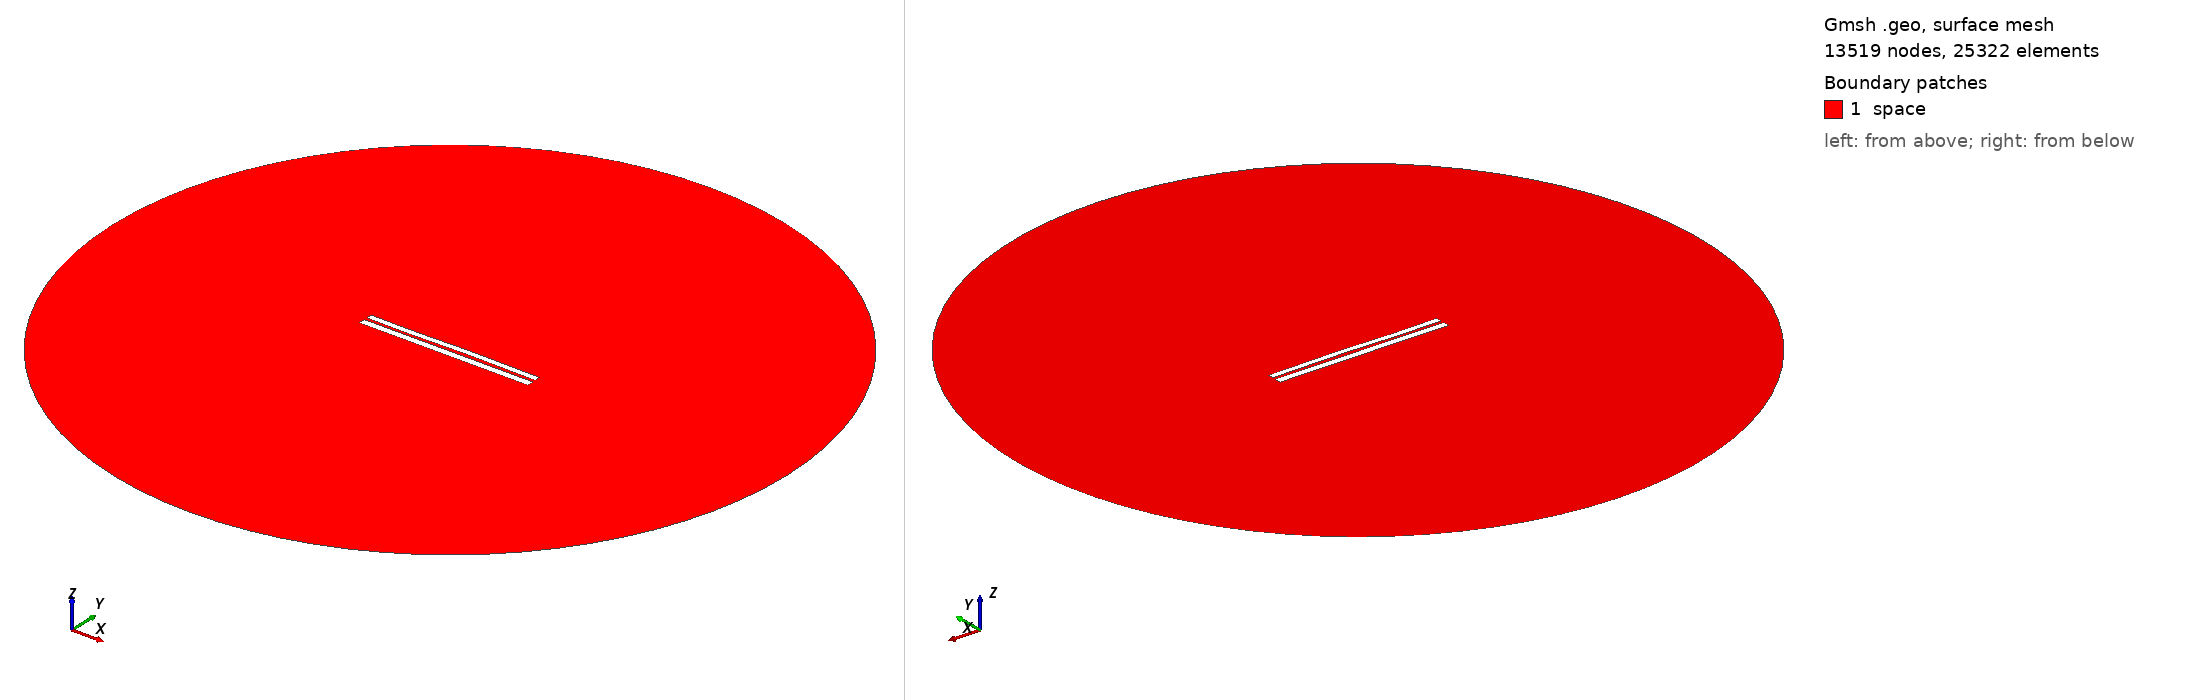

Gmsh geometry script, surface-meshed: 13519 nodes, 25322 surface elements. Boundary patches (legend numbers): 1 space. Left view from above one corner, right view from below the opposite corner. Legend entries are the model's physical surfaces. The drawing asked Gmsh for element sizes between 1% and 20% of the model's largest extent; the script's own settings can give other sizes.

=== 6702.geo (drawn) ===
//---------------------------------------
// Geometry kernel
//---------------------------------------

SetFactory("OpenCASCADE");



//---------------------------------------
// Parameters of the geometry
//---------------------------------------

// Overetch of the upper plate
overetch = 0.25;

// Distance between the plates
distance = 1.5;

// Discretization over the x axis (for the deformation)
nx = 50; 

// Length of the plate
L = 100 - overetch; 

// Number of modes
n = 4; 

// 1st mode coefficient
coeff(1) = 0.07499999999999998;
beta(1) = 0.596864 * 3.1415926535 / L;

// 2nd mode coefficient
coeff(2) = 0.07499999999999998;
beta(2) = 1.49418 * 3.1415926535 / L;

// 3rd mode coefficient
coeff(3) = -0.15;
beta(3) = 2.50025 * 3.1415926535 / L;

// 4th mode coefficient
coeff(4) = -0.075;
beta(4) = 3.49999 * 3.1415926535 / L;



//---------------------------------------
// Upper plate (deformed rectangle)
//---------------------------------------

// Coordiantes of the upper plate
xmin = -50;
xmax = 50 - overetch;

// Height of the upper plate
yheight = 4 - 2 * overetch;

// Indexes of the points
UpperID[] = {};
LowerID[] = {};
LeftID[] = {};
RightID[] = {};

// Point index
p = 1;

// Horizontal edges
For i In {1:nx}
    x = xmin + (i-1)*(xmax - xmin)/(nx-1);

    y_bottom = distance / 2 + overetch;
    For j In {1:n}
        C = (Cosh(beta(j)*L) + Cos(beta(j)*L)) / (Sinh(beta(j)*L) + Sin(beta(j)*L));
        y_bottom  = y_bottom + coeff(j) * (Cosh(beta(j)*(x+50)) - Cos(beta(j)*(x+50)) - C * (Sinh(beta(j)*(x+50)) - Sin(beta(j)*(x+50))));
    EndFor

    y_top = y_bottom + yheight;

    Point(p) = {x, y_top, 0, 1.0};
    UpperID[i] = p;
    p = p + 1;

    Point(p) = {x, y_bottom, 0, 1.0};
    LowerID[i] = p;
    p = p + 1;
EndFor

// Create point lists
UpperPts[] = {}; LowerPts[] = {};
For i In {1:nx}
  UpperPts[] += {UpperID[i]};
  LowerPts[] += {LowerID[i]};
EndFor

// Build splines
Spline(1) = {UpperPts[]};
Spline(2) = {LowerPts[]};
Line(3) = {LowerPts[nx-1], UpperPts[nx-1]};
Line(4) = {LowerPts[0], UpperPts[0]};

// Build the plane surface
Curve Loop(1) = {2, 3, -1, -4};
Plane Surface(1) = {1};



//---------------------------------------
// Lower plate (rectangle)
//---------------------------------------

// Vertices
Point(1001) = {-50, -1, 0, 1.0};
Point(1002) = { 50, -1, 0, 1.0};
Point(1003) = { 50,  -5, 0, 1.0};
Point(1004) = {-50,  -5, 0, 1.0};

// Edges
Line(5) = {1001, 1002};
Line(6) = {1002, 1003};
Line(7) = {1003, 1004};
Line(8) = {1004, 1001};

// Plane surface
Line Loop(2) = {5, 6, 7, 8};
Plane Surface(2) = {2}; 



//---------------------------------------
// Outer (fictious) boundary
//---------------------------------------

// Points
Point(1005) = {0, 0, 0};       // Center
Point(1006) = {200, 0, 0};     // Start point
Point(1007) = {0, 200, 0};     // 90 degrees
Point(1008) = {-200, 0, 0};    // 180 degrees
Point(1009) = {0, -200, 0};    // 270 degrees

// Circle arcs (each needs start, center, end)
Circle(9) = {1006, 1005, 1007};
Circle(10) = {1007, 1005, 1008};
Circle(11) = {1008, 1005, 1009};
Circle(12) = {1009, 1005, 1006};

// Plane surface for the entire domain
Curve Loop(3) = {9, 10, 11, 12};
Surface(3) = {3};

// Subtract the plates from the whole domain to obtain the actual domain where we want to solve the equations
BooleanDifference{ Surface{3}; Delete; }{ Surface{1}; Surface{2}; Delete; }




//---------------------------------------
// Transfinite Lines/Curves
//---------------------------------------

// Set the number of points on the boundaries
r = 7;

// Plates
Transfinite Curve {1, 2} = 50*r Using Progression 1;
Transfinite Curve {3, 4} = 2*r Using Progression 1;
Transfinite Line {5, 7} = 50*r Using Progression 1;
Transfinite Line {6, 8} = 2*r Using Progression 1;

// Outer boundary
Transfinite Line {9, 10, 11, 12} = 20 Using Progression 1;



//---------------------------------------
// Physical groups
//---------------------------------------                

// Physical curves (boundaries)
Physical Line("force_segment", 10) = {2};
Physical Line("upper_plate", 11) = {1, 3, 4};
Physical Line("lower_plate", 12) = {5, 6, 7, 8};
Physical Line("boundary", 20) = {9, 10, 11, 12};

// Physical Surfaces
Physical Surface("space", 30) = {3};



//---------------------------------------
// 6. Generate the Mesh
//---------------------------------------

// 2D mesh generation
Mesh 2;
